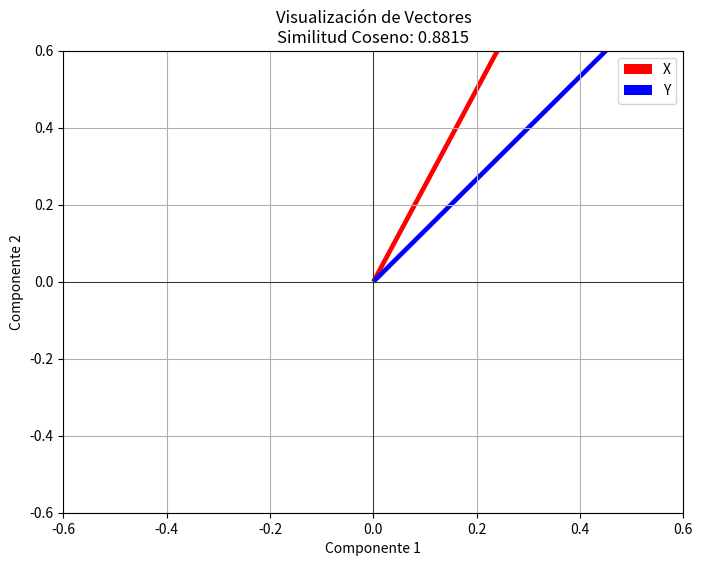

Source code (Python):
import numpy as np
import matplotlib.pyplot as plt
from numpy.linalg import norm

# Vectores TF-IDF del ejemplo
X = np.array([0.2, 0.5, 0.1, 0.0])
Y = np.array([0.3, 0.4, 0.0, 0.2])

# Calcular la similitud coseno
cosine_similarity = np.dot(X, Y) / (norm(X) * norm(Y))
print(f"Similitud Coseno: {cosine_similarity:.4f}")

# Normalizar los vectores para visualización
X_normalized = X / norm(X)
Y_normalized = Y / norm(Y)

# Gráfica en 2D (usando los dos primeros componentes)
plt.figure(figsize=(8, 6))
plt.quiver(0, 0, X_normalized[0], X_normalized[1], angles='xy', scale_units='xy', scale=1, color='r', label='X')
plt.quiver(0, 0, Y_normalized[0], Y_normalized[1], angles='xy', scale_units='xy', scale=1, color='b', label='Y')

# Configuración del gráfico
plt.xlim(-0.6, 0.6)
plt.ylim(-0.6, 0.6)
plt.grid()
plt.axhline(0, color='black',linewidth=0.5)
plt.axvline(0, color='black',linewidth=0.5)
plt.title(f"Visualización de Vectores\nSimilitud Coseno: {cosine_similarity:.4f}")
plt.xlabel("Componente 1")
plt.ylabel("Componente 2")
plt.legend()
plt.show()
